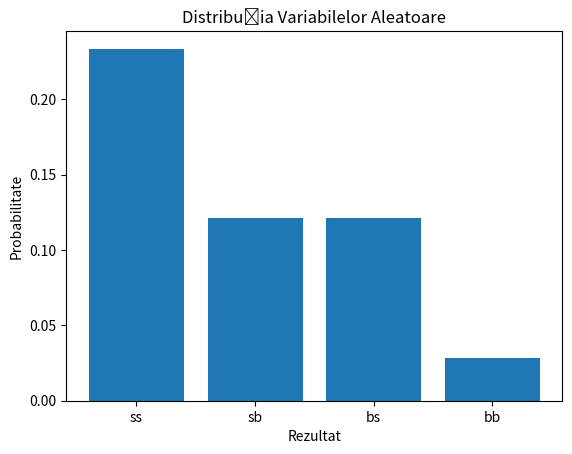

Recreate this plot in Python.
import matplotlib.pyplot as plt
from math import comb

# Definim probabilitățile
prob_stema = 0.3
prob_banal = 1 - prob_stema
n = 10

# Lista cu toate combinațiile posibile
combinari = ['ss', 'sb', 'bs', 'bb']

# Calculăm probabilitățile pentru fiecare combinare
prob = []

for combinare in combinari:
    k = combinare.count('s')
    prob.append(comb(n, k) * (prob_stema**k) * (prob_banal**(n-k)))

# Generăm graficul
plt.bar(combinari, prob)

# Adăugăm titlul și etichetele axelor
plt.title('Distribuția Variabilelor Aleatoare')
plt.xlabel('Rezultat')
plt.ylabel('Probabilitate')

# Afișăm graficul
plt.show()
